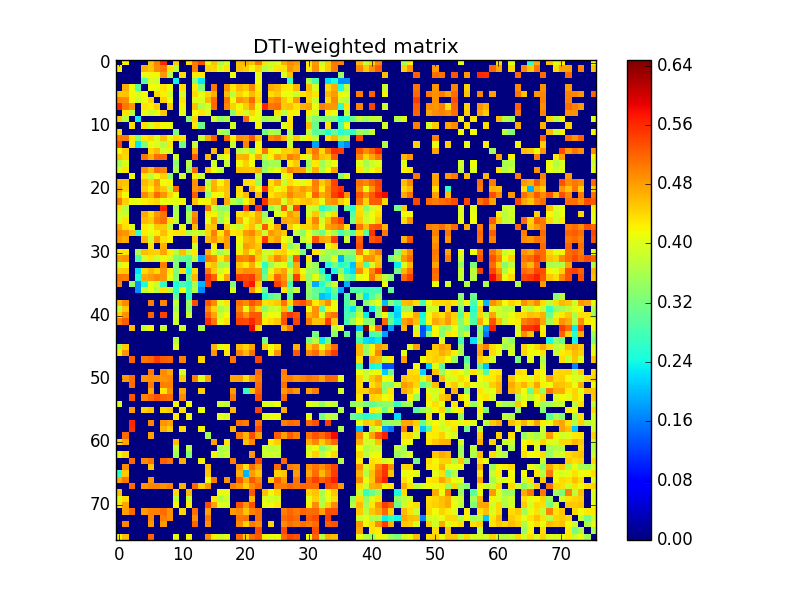

Data behind this chart, as committed beside it:
0.000000000000000000e+00, 4.227296502548467116e-01, 0.000000000000000000e+00, 0.000000000000000000e+00, 0.000000000000000000e+00, 4.528954526082084042e-01, 4.961147305952546271e-01, 5.591821297131367441e-01, 0.000000000000000000e+00, 4.474036846873584161e-01, 0.000000000000000000e+00, 4.367980420796513941e-01, 5.055744960375695429e-01, 5.385553969886125447e-01, 4.141876312360497914e-01, 4.539805638527805165e-01, 3.610595997844516236e-01, 3.971140646230332805e-01, 0.000000000000000000e+00, 4.593480522798619736e-01, 4.685281126199632995e-01, 4.556077631771549008e-01, 5.008913230440933395e-01, 4.305712198459866746e-01
4.227296502548467116e-01, 0.000000000000000000e+00, 0.000000000000000000e+00, 0.000000000000000000e+00, 4.666326984145082735e-01, 4.540583584609071965e-01, 4.913582580972730152e-01, 5.078127192889703156e-01, 4.311491112329672859e-01, 3.722518048860827267e-01, 0.000000000000000000e+00, 0.000000000000000000e+00, 5.040924796610899428e-01, 0.000000000000000000e+00, 4.463380829638410874e-01, 4.407722408661640112e-01, 3.976455448520592184e-01, 4.323500835350317928e-01, 0.000000000000000000e+00, 4.530532845542601939e-01, 4.469998744715881211e-01, 4.163426680478333752e-01, 4.467318102729488927e-01, 3.679556566721968736e-01
0.000000000000000000e+00, 0.000000000000000000e+00, 0.000000000000000000e+00, 0.000000000000000000e+00, 4.116128327189230163e-01, 4.183004877043288161e-01, 4.195030873093529844e-01, 4.848856378404691192e-01, 3.689746817937339940e-01, 0.000000000000000000e+00, 4.365950073327237724e-01, 0.000000000000000000e+00, 4.296982588866273822e-01, 4.281888797412017889e-01, 0.000000000000000000e+00, 0.000000000000000000e+00, 0.000000000000000000e+00, 0.000000000000000000e+00, 4.132907838839072756e-01, 0.000000000000000000e+00, 0.000000000000000000e+00, 0.000000000000000000e+00, 4.086726403184158807e-01, 0.000000000000000000e+00
0.000000000000000000e+00, 0.000000000000000000e+00, 0.000000000000000000e+00, 0.000000000000000000e+00, 2.948760023494084170e-01, 3.975858688354492188e-01, 3.888097764407472123e-01, 0.000000000000000000e+00, 0.000000000000000000e+00, 2.372326701879501065e-01, 0.000000000000000000e+00, 0.000000000000000000e+00, 3.310907076079294131e-01, 2.295924968733281113e-01, 0.000000000000000000e+00, 0.000000000000000000e+00, 0.000000000000000000e+00, 0.000000000000000000e+00, 0.000000000000000000e+00, 0.000000000000000000e+00, 0.000000000000000000e+00, 0.000000000000000000e+00, 4.127677237758807793e-01, 0.000000000000000000e+00
0.000000000000000000e+00, 4.666326984145082735e-01, 4.116128327189230163e-01, 2.948760023494084170e-01, 0.000000000000000000e+00, 4.166123203329247793e-01, 4.114297918906746898e-01, 4.316861800003735095e-01, 4.121184163790141963e-01, 0.000000000000000000e+00, 4.346640841276878109e-01, 0.000000000000000000e+00, 4.298007533024639781e-01, 3.264065734183709822e-01, 0.000000000000000000e+00, 5.064106346463207453e-01, 0.000000000000000000e+00, 4.861285310397093773e-01, 4.316785435106421098e-01, 4.623471797761184998e-01, 4.488083354529032731e-01, 4.945330877016159143e-01, 4.228097977262997853e-01, 0.000000000000000000e+00
4.528954526082084042e-01, 4.540583584609071965e-01, 4.183004877043288161e-01, 3.975858688354492188e-01, 4.166123203329247793e-01, 0.000000000000000000e+00, 4.388783707508223109e-01, 4.238029547469808200e-01, 3.867400055756549104e-01, 0.000000000000000000e+00, 3.910153231778117910e-01, 0.000000000000000000e+00, 4.378523391542272769e-01, 4.122416704313199842e-01, 4.411910239072838746e-01, 4.670983474424688087e-01, 0.000000000000000000e+00, 4.588523937062162217e-01, 3.693075630813179022e-01, 4.451311083916053013e-01, 4.223955469270843088e-01, 4.606122819072325236e-01, 4.336436348313393863e-01, 0.000000000000000000e+00
4.961147305952546271e-01, 4.913582580972730152e-01, 4.195030873093529844e-01, 3.888097764407472123e-01, 4.114297918906746898e-01, 4.388783707508223109e-01, 0.000000000000000000e+00, 4.443828172461237735e-01, 4.110919964772675184e-01, 0.000000000000000000e+00, 4.310693204331523254e-01, 0.000000000000000000e+00, 3.991657836068343013e-01, 3.987445528956551910e-01, 4.620008575991694788e-01, 5.134792512760610883e-01, 0.000000000000000000e+00, 5.098647821670867497e-01, 4.148440916446978766e-01, 4.839539675457610879e-01, 4.707601292638415869e-01, 5.160432804456123179e-01, 4.412657297921461774e-01, 0.000000000000000000e+00
5.591821297131367441e-01, 5.078127192889703156e-01, 4.848856378404691192e-01, 0.000000000000000000e+00, 4.316861800003735095e-01, 4.238029547469808200e-01, 4.443828172461237735e-01, 0.000000000000000000e+00, 4.521316753890325946e-01, 0.000000000000000000e+00, 4.181744957521643102e-01, 0.000000000000000000e+00, 4.556398356223100854e-01, 3.685923381488360739e-01, 3.954712875780331260e-01, 5.167914858124178501e-01, 0.000000000000000000e+00, 4.982318559498016830e-01, 4.473034535795499256e-01, 4.148096141329964959e-01, 4.487986039567745111e-01, 4.881171804267646075e-01, 4.117624585828091877e-01, 5.660712654832675828e-01
0.000000000000000000e+00, 4.311491112329672859e-01, 3.689746817937339940e-01, 0.000000000000000000e+00, 4.121184163790141963e-01, 3.867400055756549104e-01, 4.110919964772675184e-01, 4.521316753890325946e-01, 0.000000000000000000e+00, 0.000000000000000000e+00, 4.060679508919721736e-01, 0.000000000000000000e+00, 4.128753028622644261e-01, 4.318601379597402090e-01, 3.973794902541289975e-01, 0.000000000000000000e+00, 0.000000000000000000e+00, 0.000000000000000000e+00, 3.350215192808269071e-01, 4.248594898752353077e-01, 3.838991612831679223e-01, 4.409685142317945061e-01, 4.077143462609806868e-01, 0.000000000000000000e+00
4.474036846873584161e-01, 3.722518048860827267e-01, 0.000000000000000000e+00, 2.372326701879501065e-01, 0.000000000000000000e+00, 0.000000000000000000e+00, 0.000000000000000000e+00, 0.000000000000000000e+00, 0.000000000000000000e+00, 0.000000000000000000e+00, 0.000000000000000000e+00, 3.277503566092411225e-01, 4.408814086306303004e-01, 0.000000000000000000e+00, 0.000000000000000000e+00, 3.941417883397698163e-01, 3.388098367765344232e-01, 3.633667200481721093e-01, 0.000000000000000000e+00, 0.000000000000000000e+00, 5.142830556443496182e-01, 4.135423436453994905e-01, 4.053064269710692780e-01, 3.526784108983399002e-01
0.000000000000000000e+00, 0.000000000000000000e+00, 4.365950073327237724e-01, 0.000000000000000000e+00, 4.346640841276878109e-01, 3.910153231778117910e-01, 4.310693204331523254e-01, 4.181744957521643102e-01, 4.060679508919721736e-01, 0.000000000000000000e+00, 0.000000000000000000e+00, 0.000000000000000000e+00, 4.280146182032589230e-01, 3.111176258477942880e-01, 0.000000000000000000e+00, 0.000000000000000000e+00, 0.000000000000000000e+00, 0.000000000000000000e+00, 3.908317353713645081e-01, 0.000000000000000000e+00, 0.000000000000000000e+00, 0.000000000000000000e+00, 4.179767100769203880e-01, 0.000000000000000000e+00
4.367980420796513941e-01, 0.000000000000000000e+00, 0.000000000000000000e+00, 0.000000000000000000e+00, 0.000000000000000000e+00, 0.000000000000000000e+00, 0.000000000000000000e+00, 0.000000000000000000e+00, 0.000000000000000000e+00, 3.277503566092411225e-01, 0.000000000000000000e+00, 0.000000000000000000e+00, 0.000000000000000000e+00, 0.000000000000000000e+00, 0.000000000000000000e+00, 0.000000000000000000e+00, 3.669832269432120042e-01, 3.467033500615759878e-01, 0.000000000000000000e+00, 0.000000000000000000e+00, 0.000000000000000000e+00, 0.000000000000000000e+00, 0.000000000000000000e+00, 3.137258645672406088e-01
5.055744960375695429e-01, 5.040924796610899428e-01, 4.296982588866273822e-01, 3.310907076079294131e-01, 4.298007533024639781e-01, 4.378523391542272769e-01, 3.991657836068343013e-01, 4.556398356223100854e-01, 4.128753028622644261e-01, 4.408814086306303004e-01, 4.280146182032589230e-01, 0.000000000000000000e+00, 0.000000000000000000e+00, 3.809977974961871183e-01, 4.721187055117502251e-01, 5.239408592916663387e-01, 0.000000000000000000e+00, 5.152180685547934624e-01, 4.231644470023803728e-01, 4.882850785285625106e-01, 4.845979668996995837e-01, 5.237010145215845736e-01, 4.548538898252735274e-01, 0.000000000000000000e+00
5.385553969886125447e-01, 0.000000000000000000e+00, 4.281888797412017889e-01, 2.295924968733281113e-01, 3.264065734183709822e-01, 4.122416704313199842e-01, 3.987445528956551910e-01, 3.685923381488360739e-01, 4.318601379597402090e-01, 0.000000000000000000e+00, 3.111176258477942880e-01, 0.000000000000000000e+00, 3.809977974961871183e-01, 0.000000000000000000e+00, 0.000000000000000000e+00, 0.000000000000000000e+00, 0.000000000000000000e+00, 0.000000000000000000e+00, 3.844417841713025918e-01, 0.000000000000000000e+00, 4.960228198927491006e-01, 0.000000000000000000e+00, 4.189431554610696939e-01, 0.000000000000000000e+00
4.141876312360497914e-01, 4.463380829638410874e-01, 0.000000000000000000e+00, 0.000000000000000000e+00, 0.000000000000000000e+00, 4.411910239072838746e-01, 4.620008575991694788e-01, 3.954712875780331260e-01, 3.973794902541289975e-01, 0.000000000000000000e+00, 0.000000000000000000e+00, 0.000000000000000000e+00, 4.721187055117502251e-01, 0.000000000000000000e+00, 0.000000000000000000e+00, 4.598822990315977188e-01, 0.000000000000000000e+00, 4.546673942024566095e-01, 0.000000000000000000e+00, 3.711326253859781876e-01, 3.902679209731397258e-01, 3.467885077927381765e-01, 4.209702954923871809e-01, 5.075296661701798051e-01
4.539805638527805165e-01, 4.407722408661640112e-01, 0.000000000000000000e+00, 0.000000000000000000e+00, 5.064106346463207453e-01, 4.670983474424688087e-01, 5.134792512760610883e-01, 5.167914858124178501e-01, 0.000000000000000000e+00, 3.941417883397698163e-01, 0.000000000000000000e+00, 0.000000000000000000e+00, 5.239408592916663387e-01, 0.000000000000000000e+00, 4.598822990315977188e-01, 0.000000000000000000e+00, 3.909970189779841121e-01, 4.141299965332849164e-01, 0.000000000000000000e+00, 4.642436513256240072e-01, 4.692946014092714835e-01, 4.191020609792979190e-01, 4.728120182265014848e-01, 3.790831728009544932e-01
3.610595997844516236e-01, 3.976455448520592184e-01, 0.000000000000000000e+00, 0.000000000000000000e+00, 0.000000000000000000e+00, 0.000000000000000000e+00, 0.000000000000000000e+00, 0.000000000000000000e+00, 0.000000000000000000e+00, 3.388098367765344232e-01, 0.000000000000000000e+00, 3.669832269432120042e-01, 0.000000000000000000e+00, 0.000000000000000000e+00, 0.000000000000000000e+00, 3.909970189779841121e-01, 0.000000000000000000e+00, 3.813728228173127177e-01, 0.000000000000000000e+00, 4.181173852989146789e-01, 4.470102351560343856e-01, 4.130965242123115222e-01, 0.000000000000000000e+00, 3.407830439015893109e-01
3.971140646230332805e-01, 4.323500835350317928e-01, 0.000000000000000000e+00, 0.000000000000000000e+00, 4.861285310397093773e-01, 4.588523937062162217e-01, 5.098647821670867497e-01, 4.982318559498016830e-01, 0.000000000000000000e+00, 3.633667200481721093e-01, 0.000000000000000000e+00, 3.467033500615759878e-01, 5.152180685547934624e-01, 0.000000000000000000e+00, 4.546673942024566095e-01, 4.141299965332849164e-01, 3.813728228173127177e-01, 0.000000000000000000e+00, 0.000000000000000000e+00, 4.582783741042738002e-01, 4.570140852040943114e-01, 4.528031679704753731e-01, 4.727985524512006155e-01, 3.413163686928349927e-01
0.000000000000000000e+00, 0.000000000000000000e+00, 4.132907838839072756e-01, 0.000000000000000000e+00, 4.316785435106421098e-01, 3.693075630813179022e-01, 4.148440916446978766e-01, 4.473034535795499256e-01, 3.350215192808269071e-01, 0.000000000000000000e+00, 3.908317353713645081e-01, 0.000000000000000000e+00, 4.231644470023803728e-01, 3.844417841713025918e-01, 0.000000000000000000e+00, 0.000000000000000000e+00, 0.000000000000000000e+00, 0.000000000000000000e+00, 0.000000000000000000e+00, 0.000000000000000000e+00, 0.000000000000000000e+00, 0.000000000000000000e+00, 3.727167057145939211e-01, 0.000000000000000000e+00
4.593480522798619736e-01, 4.530532845542601939e-01, 0.000000000000000000e+00, 0.000000000000000000e+00, 4.623471797761184998e-01, 4.451311083916053013e-01, 4.839539675457610879e-01, 4.148096141329964959e-01, 4.248594898752353077e-01, 0.000000000000000000e+00, 0.000000000000000000e+00, 0.000000000000000000e+00, 4.882850785285625106e-01, 0.000000000000000000e+00, 3.711326253859781876e-01, 4.642436513256240072e-01, 4.181173852989146789e-01, 4.582783741042738002e-01, 0.000000000000000000e+00, 0.000000000000000000e+00, 4.371132765372979789e-01, 4.343707193343452899e-01, 3.453274145982497823e-01, 0.000000000000000000e+00
4.685281126199632995e-01, 4.469998744715881211e-01, 0.000000000000000000e+00, 0.000000000000000000e+00, 4.488083354529032731e-01, 4.223955469270843088e-01, 4.707601292638415869e-01, 4.487986039567745111e-01, 3.838991612831679223e-01, 5.142830556443496182e-01, 0.000000000000000000e+00, 0.000000000000000000e+00, 4.845979668996995837e-01, 4.960228198927491006e-01, 3.902679209731397258e-01, 4.692946014092714835e-01, 4.470102351560343856e-01, 4.570140852040943114e-01, 0.000000000000000000e+00, 4.371132765372979789e-01, 0.000000000000000000e+00, 4.584294251397684761e-01, 4.195756491533065846e-01, 5.548493993794442192e-01
4.556077631771549008e-01, 4.163426680478333752e-01, 0.000000000000000000e+00, 0.000000000000000000e+00, 4.945330877016159143e-01, 4.606122819072325236e-01, 5.160432804456123179e-01, 4.881171804267646075e-01, 4.409685142317945061e-01, 4.135423436453994905e-01, 0.000000000000000000e+00, 0.000000000000000000e+00, 5.237010145215845736e-01, 0.000000000000000000e+00, 3.467885077927381765e-01, 4.191020609792979190e-01, 4.130965242123115222e-01, 4.528031679704753731e-01, 0.000000000000000000e+00, 4.343707193343452899e-01, 4.584294251397684761e-01, 0.000000000000000000e+00, 4.604146497334289934e-01, 0.000000000000000000e+00
5.008913230440933395e-01, 4.467318102729488927e-01, 4.086726403184158807e-01, 4.127677237758807793e-01, 4.228097977262997853e-01, 4.336436348313393863e-01, 4.412657297921461774e-01, 4.117624585828091877e-01, 4.077143462609806868e-01, 4.053064269710692780e-01, 4.179767100769203880e-01, 0.000000000000000000e+00, 4.548538898252735274e-01, 4.189431554610696939e-01, 4.209702954923871809e-01, 4.728120182265014848e-01, 0.000000000000000000e+00, 4.727985524512006155e-01, 3.727167057145939211e-01, 3.453274145982497823e-01, 4.195756491533065846e-01, 4.604146497334289934e-01, 0.000000000000000000e+00, 5.514828861907181690e-01
4.305712198459866746e-01, 3.679556566721968736e-01, 0.000000000000000000e+00, 0.000000000000000000e+00, 0.000000000000000000e+00, 0.000000000000000000e+00, 0.000000000000000000e+00, 5.660712654832675828e-01, 0.000000000000000000e+00, 3.526784108983399002e-01, 0.000000000000000000e+00, 3.137258645672406088e-01, 0.000000000000000000e+00, 0.000000000000000000e+00, 5.075296661701798051e-01, 3.790831728009544932e-01, 3.407830439015893109e-01, 3.413163686928349927e-01, 0.000000000000000000e+00, 0.000000000000000000e+00, 5.548493993794442192e-01, 0.000000000000000000e+00, 5.514828861907181690e-01, 0.000000000000000000e+00
3.882974403373697925e-01, 3.911008051007606734e-01, 0.000000000000000000e+00, 0.000000000000000000e+00, 4.717636293432120875e-01, 4.354102170357532220e-01, 4.855161325410599082e-01, 5.067449301622296565e-01, 0.000000000000000000e+00, 3.673694370790326902e-01, 0.000000000000000000e+00, 3.679420214707400105e-01, 4.920664890446028727e-01, 0.000000000000000000e+00, 4.266791106932459887e-01, 4.204111958116564240e-01, 3.576812992417968129e-01, 3.870983022376056071e-01, 0.000000000000000000e+00, 4.342934778605461177e-01, 4.436917766491013104e-01, 4.315424829558184849e-01, 4.685662851903865112e-01, 3.453111883318191189e-01
4.010720978807453263e-01, 4.300799543222957877e-01, 0.000000000000000000e+00, 0.000000000000000000e+00, 4.609843951593465272e-01, 4.505167062369005992e-01, 4.961068713003913833e-01, 5.131741118952185543e-01, 4.337280930440637894e-01, 3.784779332458932943e-01, 0.000000000000000000e+00, 3.572407017166578935e-01, 5.074446851093894484e-01, 0.000000000000000000e+00, 4.064660647894203227e-01, 4.774890595928306114e-01, 3.529574254078878814e-01, 4.063399019861911876e-01, 0.000000000000000000e+00, 4.686708317270731894e-01, 4.102978121107618836e-01, 4.489349779540646734e-01, 4.739774990867515747e-01, 3.751913089142128732e-01
4.686263847250434766e-01, 4.349695122953026738e-01, 3.988824015822898805e-01, 0.000000000000000000e+00, 4.292127212253192270e-01, 4.054600721590588819e-01, 4.510659973044420235e-01, 4.480272538433214269e-01, 3.708908768063616801e-01, 0.000000000000000000e+00, 4.025238712712799760e-01, 0.000000000000000000e+00, 4.611050794095010175e-01, 0.000000000000000000e+00, 4.452126829316923051e-01, 4.532732981333750244e-01, 0.000000000000000000e+00, 4.514614228940440066e-01, 4.004227667691854786e-01, 3.809390840792294952e-01, 4.318418510808132993e-01, 4.572352524507463101e-01, 3.947006282598380933e-01, 5.283331732989405838e-01
4.955461222656872833e-01, 4.873598521107050940e-01, 4.559360608248907987e-01, 2.658832689258511794e-01, 4.258155745104676981e-01, 4.106684145067435177e-01, 4.247207260821692087e-01, 4.571490864297346746e-01, 4.226212631843441203e-01, 4.311451292831799953e-01, 4.339254761162743002e-01, 3.622795629875368850e-01, 3.844679016552853268e-01, 3.829618449129272850e-01, 4.407710709863494891e-01, 5.024465111328362266e-01, 4.279340033552300748e-01, 5.001695149768313753e-01, 4.275715164225186160e-01, 4.366909254492757908e-01, 4.810989307049177155e-01, 4.966197809063990776e-01, 4.554431289709535147e-01, 3.831382675809176241e-01
4.826956093762083122e-01, 4.684952504438479881e-01, 0.000000000000000000e+00, 0.000000000000000000e+00, 4.609093959013721986e-01, 3.869515501685089065e-01, 4.830523551534705029e-01, 4.328120660273758746e-01, 4.211694249357654241e-01, 0.000000000000000000e+00, 0.000000000000000000e+00, 0.000000000000000000e+00, 4.516101274028647139e-01, 0.000000000000000000e+00, 4.606835895311299223e-01, 4.850721629098563858e-01, 4.504016153662179223e-01, 4.824229951525477178e-01, 0.000000000000000000e+00, 4.191424670086786874e-01, 4.613660351943644766e-01, 4.725807655198567825e-01, 4.359911681173149200e-01, 5.473345643445292064e-01
0.000000000000000000e+00, 0.000000000000000000e+00, 0.000000000000000000e+00, 0.000000000000000000e+00, 0.000000000000000000e+00, 4.329363540970306845e-01, 0.000000000000000000e+00, 4.663404841449677041e-01, 0.000000000000000000e+00, 0.000000000000000000e+00, 0.000000000000000000e+00, 0.000000000000000000e+00, 3.876031004501890864e-01, 0.000000000000000000e+00, 0.000000000000000000e+00, 4.241951259748851233e-01, 0.000000000000000000e+00, 4.801849756213322218e-01, 0.000000000000000000e+00, 4.009350862303059926e-01, 4.823690293258505180e-01, 4.697263759869965138e-01, 4.503420961511013787e-01, 0.000000000000000000e+00
4.289728117937063878e-01, 4.311675193180886101e-01, 0.000000000000000000e+00, 3.621971935953459121e-01, 4.589228048640364155e-01, 4.452914586803636277e-01, 4.443871409086430080e-01, 4.751278195735488818e-01, 4.257768192917184003e-01, 3.686753763961260755e-01, 4.552914514588641826e-01, 3.771590406733790202e-01, 4.276816065183394189e-01, 0.000000000000000000e+00, 4.630173261586628120e-01, 3.960451901848027756e-01, 3.555679857756697815e-01, 3.855507787244331075e-01, 0.000000000000000000e+00, 4.241443702306674224e-01, 4.628755640317311904e-01, 4.220233557321483864e-01, 4.590416332451072723e-01, 3.912511335378099919e-01
4.825009046170185001e-01, 4.883776455029477104e-01, 0.000000000000000000e+00, 2.860634310196278896e-01, 3.937884113792629037e-01, 4.321528681839607033e-01, 3.830883993612945737e-01, 4.089582105708505222e-01, 3.919946551322937012e-01, 3.286243329159049820e-01, 3.100964190996839953e-01, 2.978258800489373970e-01, 3.766844272497624213e-01, 1.831746035949166074e-01, 5.071850544491418589e-01, 4.950582297127810172e-01, 4.285689010270233856e-01, 4.673448707898105736e-01, 0.000000000000000000e+00, 5.024356473210197516e-01, 4.963849497890128193e-01, 5.184955944097946468e-01, 4.470978027356536932e-01, 3.774863166011850901e-01
3.841825409769062949e-01, 4.173893842326765191e-01, 0.000000000000000000e+00, 0.000000000000000000e+00, 0.000000000000000000e+00, 0.000000000000000000e+00, 0.000000000000000000e+00, 5.019571927517657572e-01, 0.000000000000000000e+00, 3.302307414264020746e-01, 0.000000000000000000e+00, 2.963015830259236871e-01, 0.000000000000000000e+00, 0.000000000000000000e+00, 4.389538836486507889e-01, 4.556600559598255051e-01, 3.530800503745483154e-01, 3.680193626177262756e-01, 0.000000000000000000e+00, 4.499563333843000223e-01, 4.250294035738300114e-01, 4.721990048486421898e-01, 4.057820298495389277e-01, 2.653498491041231255e-01
4.465642192473741057e-01, 4.494601945915481789e-01, 0.000000000000000000e+00, 2.246925507981269998e-01, 4.397684349804851789e-01, 4.614963934603721896e-01, 4.394590260153479200e-01, 4.836962638825955119e-01, 4.257838440973791827e-01, 3.277250317621068221e-01, 4.326172264192620909e-01, 2.553779592009098875e-01, 4.374578487323890763e-01, 0.000000000000000000e+00, 5.038635642868781739e-01, 4.470575526982535908e-01, 3.904247779497139748e-01, 4.159288758581276002e-01, 0.000000000000000000e+00, 4.799245633771548891e-01, 4.928833251536762772e-01, 4.896400332421705914e-01, 4.824986344220801859e-01, 2.903120845238307268e-01
5.081805703399199237e-01, 5.029531367975430545e-01, 0.000000000000000000e+00, 2.503357347774292085e-01, 4.718937248540184815e-01, 4.822417919564472855e-01, 4.934558807229804112e-01, 4.832289978552514742e-01, 4.059550464153289795e-01, 3.277883014536732142e-01, 0.000000000000000000e+00, 3.075673968423153770e-01, 4.630264510705522918e-01, 0.000000000000000000e+00, 5.542676562055635081e-01, 5.219876976372179733e-01, 4.129180640876307096e-01, 4.756938376759797804e-01, 0.000000000000000000e+00, 5.425278767744975417e-01, 5.367875180029693105e-01, 5.471746201867822013e-01, 4.885510943670784978e-01, 3.183325824114762725e-01
4.963808059692382812e-01, 0.000000000000000000e+00, 3.482802300010359176e-01, 1.738236342775580923e-01, 2.513214121674143264e-01, 4.140341851127971040e-01, 3.821307062361293250e-01, 2.680615974762450837e-01, 0.000000000000000000e+00, 2.468671464288182127e-01, 2.830115939023279958e-01, 2.601645386459596199e-01, 3.584291876834198032e-01, 1.950951999043918916e-01, 5.492631981985656164e-01, 0.000000000000000000e+00, 0.000000000000000000e+00, 0.000000000000000000e+00, 3.336669001063322093e-01, 0.000000000000000000e+00, 5.524068901974680257e-01, 5.722586494751009667e-01, 4.456683593951645816e-01, 0.000000000000000000e+00
0.000000000000000000e+00, 0.000000000000000000e+00, 0.000000000000000000e+00, 1.721283998182681074e-01, 3.771310461178590256e-01, 4.058157662801278875e-01, 3.700125142752284102e-01, 4.324226842853239883e-01, 3.769383593865511806e-01, 2.628754361365359116e-01, 4.128986388043603961e-01, 2.760196989094472197e-01, 3.668117257121061847e-01, 1.684979570384181058e-01, 0.000000000000000000e+00, 0.000000000000000000e+00, 0.000000000000000000e+00, 0.000000000000000000e+00, 3.984555304050446112e-01, 0.000000000000000000e+00, 0.000000000000000000e+00, 4.889508561335665915e-01, 4.247126010611919078e-01, 3.054266190816993243e-01
0.000000000000000000e+00, 0.000000000000000000e+00, 0.000000000000000000e+00, 0.000000000000000000e+00, 0.000000000000000000e+00, 0.000000000000000000e+00, 0.000000000000000000e+00, 0.000000000000000000e+00, 0.000000000000000000e+00, 3.134484177233887170e-01, 0.000000000000000000e+00, 2.650232929380754165e-01, 0.000000000000000000e+00, 0.000000000000000000e+00, 0.000000000000000000e+00, 0.000000000000000000e+00, 0.000000000000000000e+00, 0.000000000000000000e+00, 0.000000000000000000e+00, 0.000000000000000000e+00, 0.000000000000000000e+00, 0.000000000000000000e+00, 0.000000000000000000e+00, 2.542491463591685097e-01
4.621111119317681815e-01, 4.937758237132500727e-01, 0.000000000000000000e+00, 0.000000000000000000e+00, 0.000000000000000000e+00, 5.009244824912106875e-01, 0.000000000000000000e+00, 4.980490177658616902e-01, 0.000000000000000000e+00, 3.774878202098451152e-01, 0.000000000000000000e+00, 3.511492488094176134e-01, 5.387141164642764712e-01, 0.000000000000000000e+00, 5.281413940834416287e-01, 4.933548952563203138e-01, 4.041288853346520216e-01, 4.317781980967668742e-01, 0.000000000000000000e+00, 5.096917856451667062e-01, 4.923320678478093071e-01, 5.304238963206088231e-01, 5.076068604189147848e-01, 4.328947037156503086e-01
3.803421958890548238e-01, 4.510102944205903186e-01, 0.000000000000000000e+00, 0.000000000000000000e+00, 0.000000000000000000e+00, 0.000000000000000000e+00, 0.000000000000000000e+00, 0.000000000000000000e+00, 0.000000000000000000e+00, 3.553651571758371097e-01, 0.000000000000000000e+00, 3.374407406617256910e-01, 0.000000000000000000e+00, 0.000000000000000000e+00, 4.935519225724577241e-01, 4.422284885902060814e-01, 3.584023252443825913e-01, 3.795706915311876095e-01, 0.000000000000000000e+00, 4.953830438180752971e-01, 4.064910917885318775e-01, 4.940812488367714028e-01, 4.425510682877372148e-01, 3.361744877053697844e-01
4.424047061244538170e-01, 4.882876891419077880e-01, 0.000000000000000000e+00, 0.000000000000000000e+00, 0.000000000000000000e+00, 5.224759679169720394e-01, 0.000000000000000000e+00, 5.435847547710165317e-01, 0.000000000000000000e+00, 3.833558737341867251e-01, 0.000000000000000000e+00, 3.842720477090018072e-01, 0.000000000000000000e+00, 0.000000000000000000e+00, 5.187442466013277853e-01, 4.733886633727318882e-01, 3.889427241386502199e-01, 4.163065294907066782e-01, 0.000000000000000000e+00, 5.188999982955785351e-01, 4.831955972990433223e-01, 5.285459273736509145e-01, 5.275237157986278902e-01, 3.879867141822930798e-01
4.979547193735948118e-01, 5.240294875442828015e-01, 0.000000000000000000e+00, 0.000000000000000000e+00, 0.000000000000000000e+00, 0.000000000000000000e+00, 0.000000000000000000e+00, 0.000000000000000000e+00, 0.000000000000000000e+00, 3.841614698721246834e-01, 0.000000000000000000e+00, 0.000000000000000000e+00, 0.000000000000000000e+00, 0.000000000000000000e+00, 5.581268915429495880e-01, 5.074491288899537489e-01, 4.024865640819993984e-01, 4.330975667753462766e-01, 0.000000000000000000e+00, 5.429932218988131609e-01, 5.370163895741898452e-01, 5.636669418379824936e-01, 5.282028794118642789e-01, 4.264507101511118004e-01
0.000000000000000000e+00, 0.000000000000000000e+00, 4.601021345776143967e-01, 0.000000000000000000e+00, 3.850364892060244015e-01, 4.222302757219584812e-01, 0.000000000000000000e+00, 3.848863152015096212e-01, 0.000000000000000000e+00, 0.000000000000000000e+00, 3.895703375470653818e-01, 0.000000000000000000e+00, 0.000000000000000000e+00, 3.665458907945240985e-01, 0.000000000000000000e+00, 0.000000000000000000e+00, 0.000000000000000000e+00, 0.000000000000000000e+00, 0.000000000000000000e+00, 0.000000000000000000e+00, 0.000000000000000000e+00, 5.832067942295162677e-01, 4.417757864839564896e-01, 0.000000000000000000e+00
0.000000000000000000e+00, 0.000000000000000000e+00, 0.000000000000000000e+00, 0.000000000000000000e+00, 0.000000000000000000e+00, 0.000000000000000000e+00, 0.000000000000000000e+00, 0.000000000000000000e+00, 0.000000000000000000e+00, 0.000000000000000000e+00, 0.000000000000000000e+00, 0.000000000000000000e+00, 0.000000000000000000e+00, 0.000000000000000000e+00, 0.000000000000000000e+00, 0.000000000000000000e+00, 0.000000000000000000e+00, 0.000000000000000000e+00, 0.000000000000000000e+00, 0.000000000000000000e+00, 0.000000000000000000e+00, 0.000000000000000000e+00, 0.000000000000000000e+00, 0.000000000000000000e+00
0.000000000000000000e+00, 0.000000000000000000e+00, 0.000000000000000000e+00, 0.000000000000000000e+00, 0.000000000000000000e+00, 0.000000000000000000e+00, 0.000000000000000000e+00, 0.000000000000000000e+00, 0.000000000000000000e+00, 3.688382166131580764e-01, 0.000000000000000000e+00, 0.000000000000000000e+00, 0.000000000000000000e+00, 0.000000000000000000e+00, 0.000000000000000000e+00, 0.000000000000000000e+00, 0.000000000000000000e+00, 0.000000000000000000e+00, 0.000000000000000000e+00, 0.000000000000000000e+00, 0.000000000000000000e+00, 0.000000000000000000e+00, 0.000000000000000000e+00, 3.210470114671519215e-01
3.609480714386115174e-01, 4.466973655259888765e-01, 0.000000000000000000e+00, 0.000000000000000000e+00, 0.000000000000000000e+00, 0.000000000000000000e+00, 0.000000000000000000e+00, 0.000000000000000000e+00, 0.000000000000000000e+00, 4.027558949143815736e-01, 0.000000000000000000e+00, 0.000000000000000000e+00, 0.000000000000000000e+00, 0.000000000000000000e+00, 0.000000000000000000e+00, 4.633996939764721268e-01, 4.029691396850363927e-01, 4.229139087759691273e-01, 0.000000000000000000e+00, 4.602064706799406935e-01, 4.424062961699958274e-01, 4.740114081837136228e-01, 0.000000000000000000e+00, 4.494754370410248834e-01
4.236679564166903056e-01, 4.865462717722314201e-01, 0.000000000000000000e+00, 0.000000000000000000e+00, 0.000000000000000000e+00, 0.000000000000000000e+00, 0.000000000000000000e+00, 0.000000000000000000e+00, 0.000000000000000000e+00, 0.000000000000000000e+00, 0.000000000000000000e+00, 0.000000000000000000e+00, 0.000000000000000000e+00, 0.000000000000000000e+00, 0.000000000000000000e+00, 4.874016920509438022e-01, 0.000000000000000000e+00, 4.302706938885496046e-01, 0.000000000000000000e+00, 4.971757259028872222e-01, 4.622573716076784911e-01, 5.117058568938841479e-01, 0.000000000000000000e+00, 0.000000000000000000e+00
0.000000000000000000e+00, 0.000000000000000000e+00, 5.210207786033655974e-01, 0.000000000000000000e+00, 5.100981705690880164e-01, 5.167677712395752909e-01, 5.482365489006042480e-01, 5.249868545285049093e-01, 5.185930450138427350e-01, 0.000000000000000000e+00, 4.990812733429295101e-01, 0.000000000000000000e+00, 0.000000000000000000e+00, 4.441991779864609136e-01, 0.000000000000000000e+00, 0.000000000000000000e+00, 0.000000000000000000e+00, 0.000000000000000000e+00, 5.092295611757158280e-01, 0.000000000000000000e+00, 0.000000000000000000e+00, 0.000000000000000000e+00, 5.402494716619892223e-01, 0.000000000000000000e+00
0.000000000000000000e+00, 0.000000000000000000e+00, 0.000000000000000000e+00, 0.000000000000000000e+00, 0.000000000000000000e+00, 0.000000000000000000e+00, 0.000000000000000000e+00, 0.000000000000000000e+00, 0.000000000000000000e+00, 0.000000000000000000e+00, 0.000000000000000000e+00, 0.000000000000000000e+00, 0.000000000000000000e+00, 0.000000000000000000e+00, 0.000000000000000000e+00, 0.000000000000000000e+00, 0.000000000000000000e+00, 0.000000000000000000e+00, 0.000000000000000000e+00, 0.000000000000000000e+00, 0.000000000000000000e+00, 0.000000000000000000e+00, 0.000000000000000000e+00, 0.000000000000000000e+00
0.000000000000000000e+00, 0.000000000000000000e+00, 0.000000000000000000e+00, 0.000000000000000000e+00, 0.000000000000000000e+00, 5.052750716396295916e-01, 0.000000000000000000e+00, 4.916884273992682131e-01, 4.752854709521492915e-01, 0.000000000000000000e+00, 3.938870938576278791e-01, 0.000000000000000000e+00, 0.000000000000000000e+00, 0.000000000000000000e+00, 0.000000000000000000e+00, 0.000000000000000000e+00, 0.000000000000000000e+00, 0.000000000000000000e+00, 0.000000000000000000e+00, 0.000000000000000000e+00, 0.000000000000000000e+00, 0.000000000000000000e+00, 5.148711622040809122e-01, 0.000000000000000000e+00
0.000000000000000000e+00, 4.829594147120722103e-01, 5.125436878538675023e-01, 0.000000000000000000e+00, 4.859207536040581199e-01, 4.883097558068946187e-01, 4.902358400859858079e-01, 4.873289106481508148e-01, 4.920202272828114176e-01, 0.000000000000000000e+00, 4.494130969105984974e-01, 0.000000000000000000e+00, 5.001018257600918782e-01, 4.022835084335469880e-01, 4.761745228257486251e-01, 0.000000000000000000e+00, 0.000000000000000000e+00, 0.000000000000000000e+00, 4.737280342727148152e-01, 4.761713090126212244e-01, 4.373928775228482779e-01, 4.791572566595554972e-01, 5.043020369703352657e-01, 0.000000000000000000e+00
0.000000000000000000e+00, 0.000000000000000000e+00, 5.125980135124328374e-01, 0.000000000000000000e+00, 0.000000000000000000e+00, 5.044153114352101230e-01, 0.000000000000000000e+00, 5.025793182892159816e-01, 5.004065939826469744e-01, 0.000000000000000000e+00, 0.000000000000000000e+00, 0.000000000000000000e+00, 0.000000000000000000e+00, 0.000000000000000000e+00, 0.000000000000000000e+00, 0.000000000000000000e+00, 0.000000000000000000e+00, 0.000000000000000000e+00, 0.000000000000000000e+00, 0.000000000000000000e+00, 0.000000000000000000e+00, 0.000000000000000000e+00, 5.157038589607926271e-01, 0.000000000000000000e+00
0.000000000000000000e+00, 0.000000000000000000e+00, 0.000000000000000000e+00, 0.000000000000000000e+00, 0.000000000000000000e+00, 4.750745397512575185e-01, 0.000000000000000000e+00, 4.316749586724614729e-01, 4.902939820932851744e-01, 0.000000000000000000e+00, 4.752335412443680074e-01, 0.000000000000000000e+00, 0.000000000000000000e+00, 4.458971386589394847e-01, 0.000000000000000000e+00, 0.000000000000000000e+00, 0.000000000000000000e+00, 0.000000000000000000e+00, 4.823526461816416977e-01, 0.000000000000000000e+00, 2.656921807201209074e-01, 4.602952301502227783e-01, 5.228707932596800001e-01, 0.000000000000000000e+00
0.000000000000000000e+00, 0.000000000000000000e+00, 5.292645720711286472e-01, 0.000000000000000000e+00, 4.975940145440905793e-01, 5.148912600707630238e-01, 5.330574773613903083e-01, 5.191596615181803820e-01, 5.123984046179078655e-01, 0.000000000000000000e+00, 4.937062601530515793e-01, 0.000000000000000000e+00, 0.000000000000000000e+00, 0.000000000000000000e+00, 0.000000000000000000e+00, 0.000000000000000000e+00, 0.000000000000000000e+00, 0.000000000000000000e+00, 5.079043750321710071e-01, 0.000000000000000000e+00, 0.000000000000000000e+00, 0.000000000000000000e+00, 5.373633059455207306e-01, 0.000000000000000000e+00
4.007295674780099737e-01, 0.000000000000000000e+00, 0.000000000000000000e+00, 0.000000000000000000e+00, 0.000000000000000000e+00, 0.000000000000000000e+00, 0.000000000000000000e+00, 0.000000000000000000e+00, 0.000000000000000000e+00, 4.217846508930203075e-01, 0.000000000000000000e+00, 4.156751970809713925e-01, 0.000000000000000000e+00, 0.000000000000000000e+00, 0.000000000000000000e+00, 0.000000000000000000e+00, 3.889592542180492218e-01, 3.772398367006580822e-01, 0.000000000000000000e+00, 0.000000000000000000e+00, 0.000000000000000000e+00, 0.000000000000000000e+00, 0.000000000000000000e+00, 4.044891673041716151e-01
0.000000000000000000e+00, 0.000000000000000000e+00, 4.808820685712669185e-01, 0.000000000000000000e+00, 4.434805918240989908e-01, 4.548763020329271156e-01, 0.000000000000000000e+00, 4.400955890775593016e-01, 4.493365027061563821e-01, 0.000000000000000000e+00, 4.350319997533976801e-01, 0.000000000000000000e+00, 0.000000000000000000e+00, 4.131364509710387933e-01, 0.000000000000000000e+00, 0.000000000000000000e+00, 0.000000000000000000e+00, 0.000000000000000000e+00, 4.604339572935661207e-01, 0.000000000000000000e+00, 0.000000000000000000e+00, 0.000000000000000000e+00, 5.409573778794292132e-01, 0.000000000000000000e+00
0.000000000000000000e+00, 0.000000000000000000e+00, 0.000000000000000000e+00, 0.000000000000000000e+00, 0.000000000000000000e+00, 0.000000000000000000e+00, 0.000000000000000000e+00, 0.000000000000000000e+00, 0.000000000000000000e+00, 4.294101302371544082e-01, 0.000000000000000000e+00, 4.191027597133142879e-01, 0.000000000000000000e+00, 0.000000000000000000e+00, 0.000000000000000000e+00, 0.000000000000000000e+00, 4.107460764526841834e-01, 3.981485443876571217e-01, 0.000000000000000000e+00, 0.000000000000000000e+00, 0.000000000000000000e+00, 0.000000000000000000e+00, 0.000000000000000000e+00, 4.024733608910435190e-01
0.000000000000000000e+00, 0.000000000000000000e+00, 5.608515321885252369e-01, 0.000000000000000000e+00, 0.000000000000000000e+00, 4.981528012903729263e-01, 0.000000000000000000e+00, 4.865749314807449877e-01, 4.764954717032038878e-01, 0.000000000000000000e+00, 0.000000000000000000e+00, 0.000000000000000000e+00, 0.000000000000000000e+00, 0.000000000000000000e+00, 0.000000000000000000e+00, 0.000000000000000000e+00, 0.000000000000000000e+00, 0.000000000000000000e+00, 0.000000000000000000e+00, 5.127612684384235120e-01, 5.030917795913810719e-01, 0.000000000000000000e+00, 5.084281775153708383e-01, 0.000000000000000000e+00
0.000000000000000000e+00, 0.000000000000000000e+00, 5.558258295059204102e-01, 0.000000000000000000e+00, 0.000000000000000000e+00, 0.000000000000000000e+00, 0.000000000000000000e+00, 4.673016564051014066e-01, 4.470460315056040135e-01, 0.000000000000000000e+00, 4.350769697319312734e-01, 0.000000000000000000e+00, 0.000000000000000000e+00, 4.233483102834301737e-01, 0.000000000000000000e+00, 0.000000000000000000e+00, 0.000000000000000000e+00, 0.000000000000000000e+00, 4.648056084785777142e-01, 0.000000000000000000e+00, 0.000000000000000000e+00, 0.000000000000000000e+00, 5.339425475316442737e-01, 0.000000000000000000e+00
0.000000000000000000e+00, 5.182707603538307950e-01, 0.000000000000000000e+00, 0.000000000000000000e+00, 0.000000000000000000e+00, 4.785357715219947239e-01, 0.000000000000000000e+00, 0.000000000000000000e+00, 0.000000000000000000e+00, 0.000000000000000000e+00, 0.000000000000000000e+00, 0.000000000000000000e+00, 0.000000000000000000e+00, 0.000000000000000000e+00, 3.560643950697299220e-01, 0.000000000000000000e+00, 0.000000000000000000e+00, 0.000000000000000000e+00, 0.000000000000000000e+00, 5.056000204601337478e-01, 4.646751872029786790e-01, 5.343728741754057987e-01, 4.768247106029688820e-01, 0.000000000000000000e+00
4.379729452189830008e-01, 4.743103837983381754e-01, 0.000000000000000000e+00, 0.000000000000000000e+00, 0.000000000000000000e+00, 0.000000000000000000e+00, 0.000000000000000000e+00, 0.000000000000000000e+00, 0.000000000000000000e+00, 4.589973882073293820e-01, 0.000000000000000000e+00, 0.000000000000000000e+00, 0.000000000000000000e+00, 0.000000000000000000e+00, 0.000000000000000000e+00, 4.765995376146497930e-01, 0.000000000000000000e+00, 4.310487585620297879e-01, 0.000000000000000000e+00, 0.000000000000000000e+00, 4.562069537466902913e-01, 4.945537097674422844e-01, 0.000000000000000000e+00, 0.000000000000000000e+00
... 15 more rows
